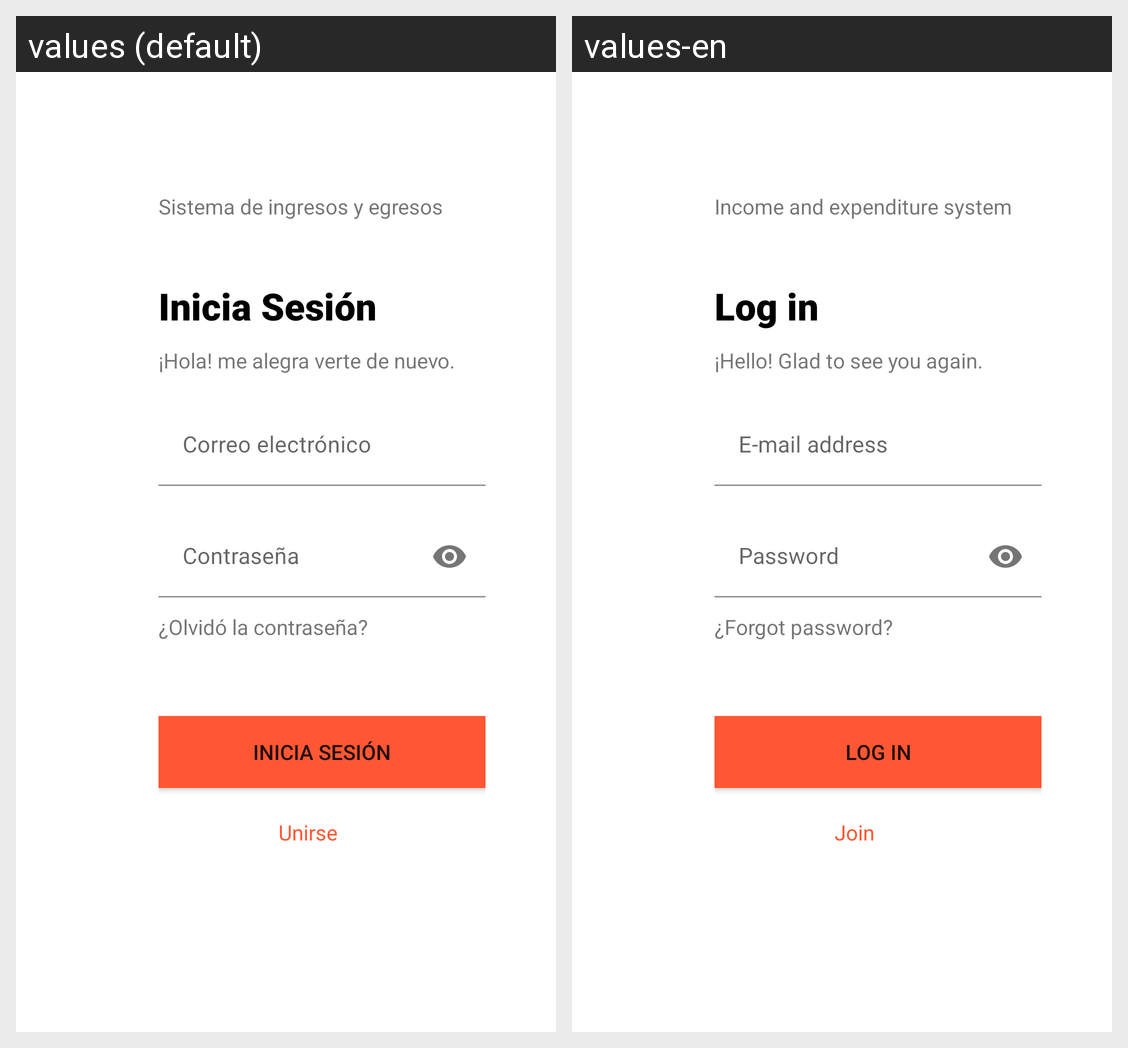

Translations of the strings shown on this Android screen, per locale in the grid:
Android screen res/layout/activity_main.xml rendered under 2 locales, left to right: values (default), values-en. Device: Nexus 5 (rendered at 1080×1920; each locale shown at half size, 540×960, under a caption strip naming it); theme Theme.ManagementWallet.
Strings drawn on this screen, with the default value and each locale's value (text and hints the layout hard-codes, and strings that could not be matched under every locale, appear in the picture but are not listed):

lbl_top_main
  values: Sistema de ingresos y egresos
  values-en: Income and expenditure system

label_session
  values: Inicia Sesión
  values-en: Log in

label_message
  values: ¡Hola! me alegra verte de nuevo.
  values-en: ¡Hello! Glad to see you again.

label_user
  values: Correo electrónico
  values-en: E-mail address

label_pass
  values: Contraseña
  values-en: Password

label_olv
  values: ¿Olvidó la contraseña?
  values-en: ¿Forgot password?

label_uni
  values: Unirse
  values-en: Join
